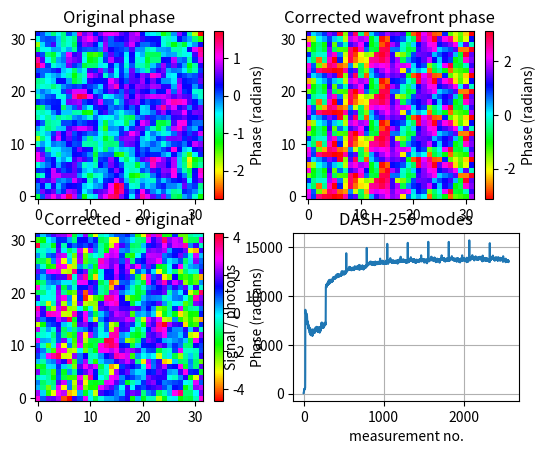

Recreate this plot in Python. (Note: this script raises an exception after producing the figure.)


#importing required packages
from numpy import * 
import numpy as np
from matplotlib.pyplot import *
import random
import scipy.ndimage
import matplotlib.pyplot as plt


#%% user parameters

NN = 16#side length of the SLM in pixels; the number of correctable modes is thus N x N
N = 32 #number of scattered modes = N^2

iter = 10 #no. of iterations, i.e. full mode cycles

eta = 100 #efficiency of 2-photon signal generation; vary e.g. between 1 and 100

sampletype = 'gaussian'  #sample can be a point source: "bead" or a 2D fluorescent plane: "layer" adding 'gaussian' option

trials = 5 #run multiple trials to find standard deviation
all_data = zeros([NN**2*iter, trials])
    
#%% calculating plane-wave modes / definition of required functions

N_modes = NN*NN
M = np.zeros((N, N, N_modes)) #initializing array of modes
k = fft.fftfreq(NN, 1/NN)
Kx, Ky = np.meshgrid(k,k) #pixel coordinates

mm = 0

#Square grid
#for m in range(NN):      
 #   for n in range(NN):            
  #      gx = -pi + (n+1)*2*pi/NN #grating vector in x
   #     gy = -pi + (m+1)*2*pi/NN #grating vector in x
    #    M[:,:,mm] = np.resize((gx*Kx + gy*Ky), (N,N))
     #   mm += 1


radius_values = np.linspace(0, NN/2, NN)  # Equidistant radius values
#polar grid
for m in range(NN):
    for n in range(NN):
        thet = (2 * np.pi * m) / NN  # Angle (thet) in polar coordinates
        r = radius_values[n]  # Radius (r) in polar coordinates (equidistant)
        gx = r * np.cos(thet)  # Grating vector in x
        gy = r * np.sin(thet)  # Grating vector in y

        M[:, :, mm] = np.resize((gx * Kx + gy * Ky), (N, N))
        mm += 1


def TPEF(E_SLM, scat, sample): #two photon fluorescence signal changed to one photon changing **4 to **2
    "calculation of two photon signal based on pupil field"
    I2ph = int(eta*1e3*sum(np.abs(sample * (np.fft.fft2(scat * E_SLM)/N/N))**2))
    return np.random.poisson(I2ph)


def gaussian(N,sigma,center_x, center_y):  # Create gaussian profile
    x = np.arange(N)
    y = np.arange(N)
    X, Y = np.meshgrid(x, y)    
    gaussian = np.exp(-((X - center_x)**2 + (Y - center_y)**2) / (2 * sigma**2))
   
    return gaussian

#%% EXECUTE OPTIMIZATION
for idx in range(trials):

    scat = np.exp(1j*2*pi*np.random.rand(N,N)) #create a random phase scatterer
    phase_smoothed = scipy.ndimage.uniform_filter(np.angle(scat), size=3)  #apply a low-pass filer to the phase distribution, size is used to determine local neighborhood
    scat = np.abs(scat) * np.exp(1j * phase_smoothed)
   

    theta = array([0, 2*pi/3, 4*pi/3]) #reference phase values
    f = 0.3 #energy fraction going into the testing M
    
    #initializations
    I2ph = zeros((3))
    a = zeros(N_modes, dtype = "complex") #initializing mode correction amplitudes
    C = zeros((N,N), dtype = "complex") #initializing correction mask
    signals = zeros((iter, N_modes))
    
    if sampletype == 'layer':
        sample = np.ones((N,N)) #fluorescent plane
    elif sampletype == 'bead':
        sample = zeros((N,N)); sample[0,0]=1 #single beacon
    elif sampletype == 'gaussian':
        sample = np.zeros((N, N))
        numsample=4
        gaussian_sigma=0.08
        for _ in range(numsample):
            center_x = np.random.randint(0, N)
            center_y = np.random.randint(0, N)
            gaussian_profile = gaussian(N, gaussian_sigma, center_x, center_y)  # Create a single Gaussian profile at random position
            sample += gaussian_profile
 
 
    for i in range(iter):
        
        print(iter-i)
        
        for m in range(N_modes): #mode-stepping loop
             
            for p in range(size(theta)): #phase-stepping loop

                E_SLM = exp(1j * angle(sqrt(f) * exp(1j*M[:,:,m] + 1j*theta[p]) + sqrt(1-f) * exp(1j*angle(C)))) #in DASH, the two beams are created by a single phase-only SLM  
                I2ph[p] = TPEF(E_SLM, scat, sample) #get 2-photon signal
            
            signals[i, m] = np.mean(I2ph) #mean signal over all phase steps
            a[m] = np.sum(sqrt(I2ph) * exp(+1j*theta)) / size(theta) #retrieving a = |a|*exp(1j*phi_m), we multiply with exp(+1j*theta) instead of exp(-1j*theta), because we want to directly calculate the correction phase )
                
            C += a[m] * exp(1j*M[:,:,m]) #for DASH, immediately update the correction mask
            

    all_data[:,idx] = ravel(signals)

#-------------- display results------------------



subplot(2, 2, 1)
imshow(angle(scat), cmap='hsv',origin='lower')
colorbar(label='Phase (radians)')
title('Original phase')


subplot(2, 2, 2)
imshow(angle(E_SLM) ,cmap='hsv',origin='lower')
colorbar(label='Phase (radians)')
title('Corrected wavefront phase')

phase_diff=angle(E_SLM)-angle(scat)

#Root mean square error (RMSE)
rmse = np.sqrt(np.mean(phase_diff**2))
print("RMSE Error:", rmse)

#Needs mean quadratic error or sum of error, evolution of error as function of used modes

subplot(2, 2, 3)
imshow(phase_diff, cmap='hsv',origin='lower')
colorbar(label='Phase (radians)')
title('Corrected - original')

#display singal trend
plt.subplot(2, 2, 4)
plot(mean(all_data, axis = 1))
xlabel('measurement no.')
ylabel('Signal / photons')
grid(1)        
title( "DASH-" + str(N_modes) + " modes")
show()

#display focus
# =============================================================================
# I_scat = np.abs(fft.ifftshift(fft.fft2(scat)))**2
# I_corr = np.abs(fft.ifftshift(fft.fft2(scat * exp(1j*angle(C)))))**2
# 
# figure(2)
# imshow(I_scat, cmap = "jet")
# title("scattered focus irradiance")
# colorbar()
# 
# figure(3)
# imshow(I_corr, cmap = "jet")
# title("corrected focus irradiance")
# colorbar()
# =============================================================================

print("minimum / maximum signals per measurement: " + str(np.int(np.min(signals))) + " / " + str(np.int(np.max(signals))) + " photons")
